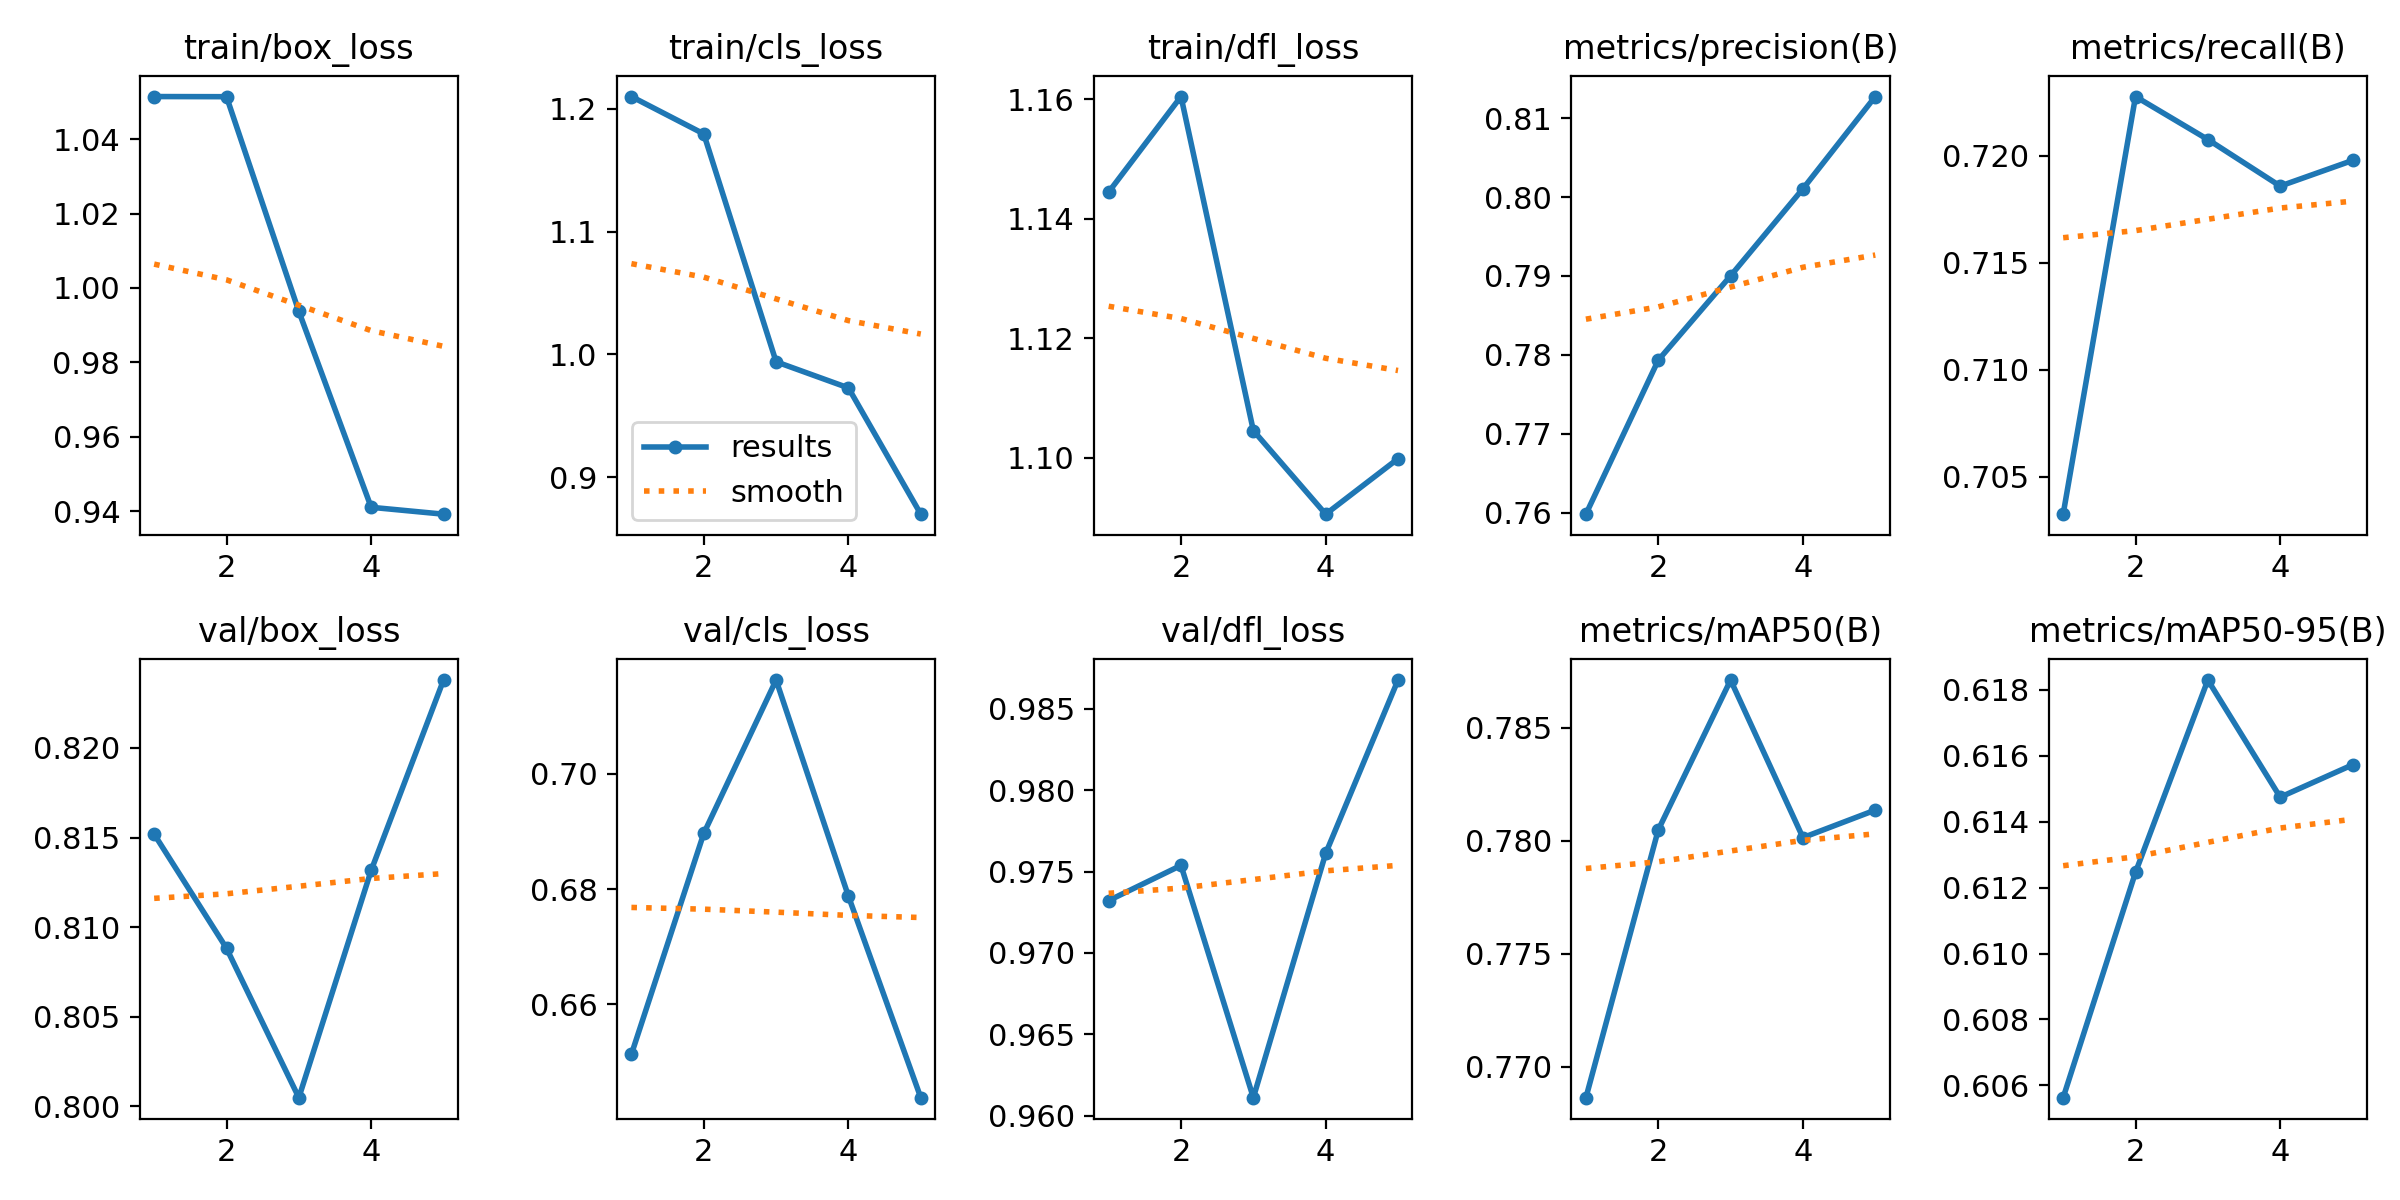

The file beside this chart, header and first rows:
epoch, time, train/box_loss, train/cls_loss, train/dfl_loss, metrics/precision(B), metrics/recall(B), metrics/mAP50(B), metrics/mAP50-95(B), val/box_loss, val/cls_loss, val/dfl_loss, lr/pg0, lr/pg1, lr/pg2
1, 3.995, 1.051, 1.21, 1.144, 0.7598, 0.7032, 0.7686, 0.6056, 0.8152, 0.6513, 0.9732, 1.666e-05, 1.666e-05, 1.666e-05
2, 7.914, 1.051, 1.18, 1.16, 0.7793, 0.7228, 0.7805, 0.6125, 0.8088, 0.6897, 0.9754, 2.7677e-05, 2.7677e-05, 2.7677e-05
3, 11.87, 0.9937, 0.994, 1.105, 0.79, 0.7208, 0.7871, 0.6183, 0.8005, 0.7163, 0.9611, 3.16254e-05, 3.16254e-05, 3.16254e-05
4, 15.86, 0.941, 0.9728, 1.091, 0.8011, 0.7186, 0.7801, 0.6147, 0.8132, 0.6788, 0.9761, 2.85053e-05, 2.85053e-05, 2.85053e-05
5, 19.69, 0.9392, 0.8699, 1.1, 0.8127, 0.7198, 0.7814, 0.6157, 0.8238, 0.6438, 0.9868, 1.83165e-05, 1.83165e-05, 1.83165e-05
